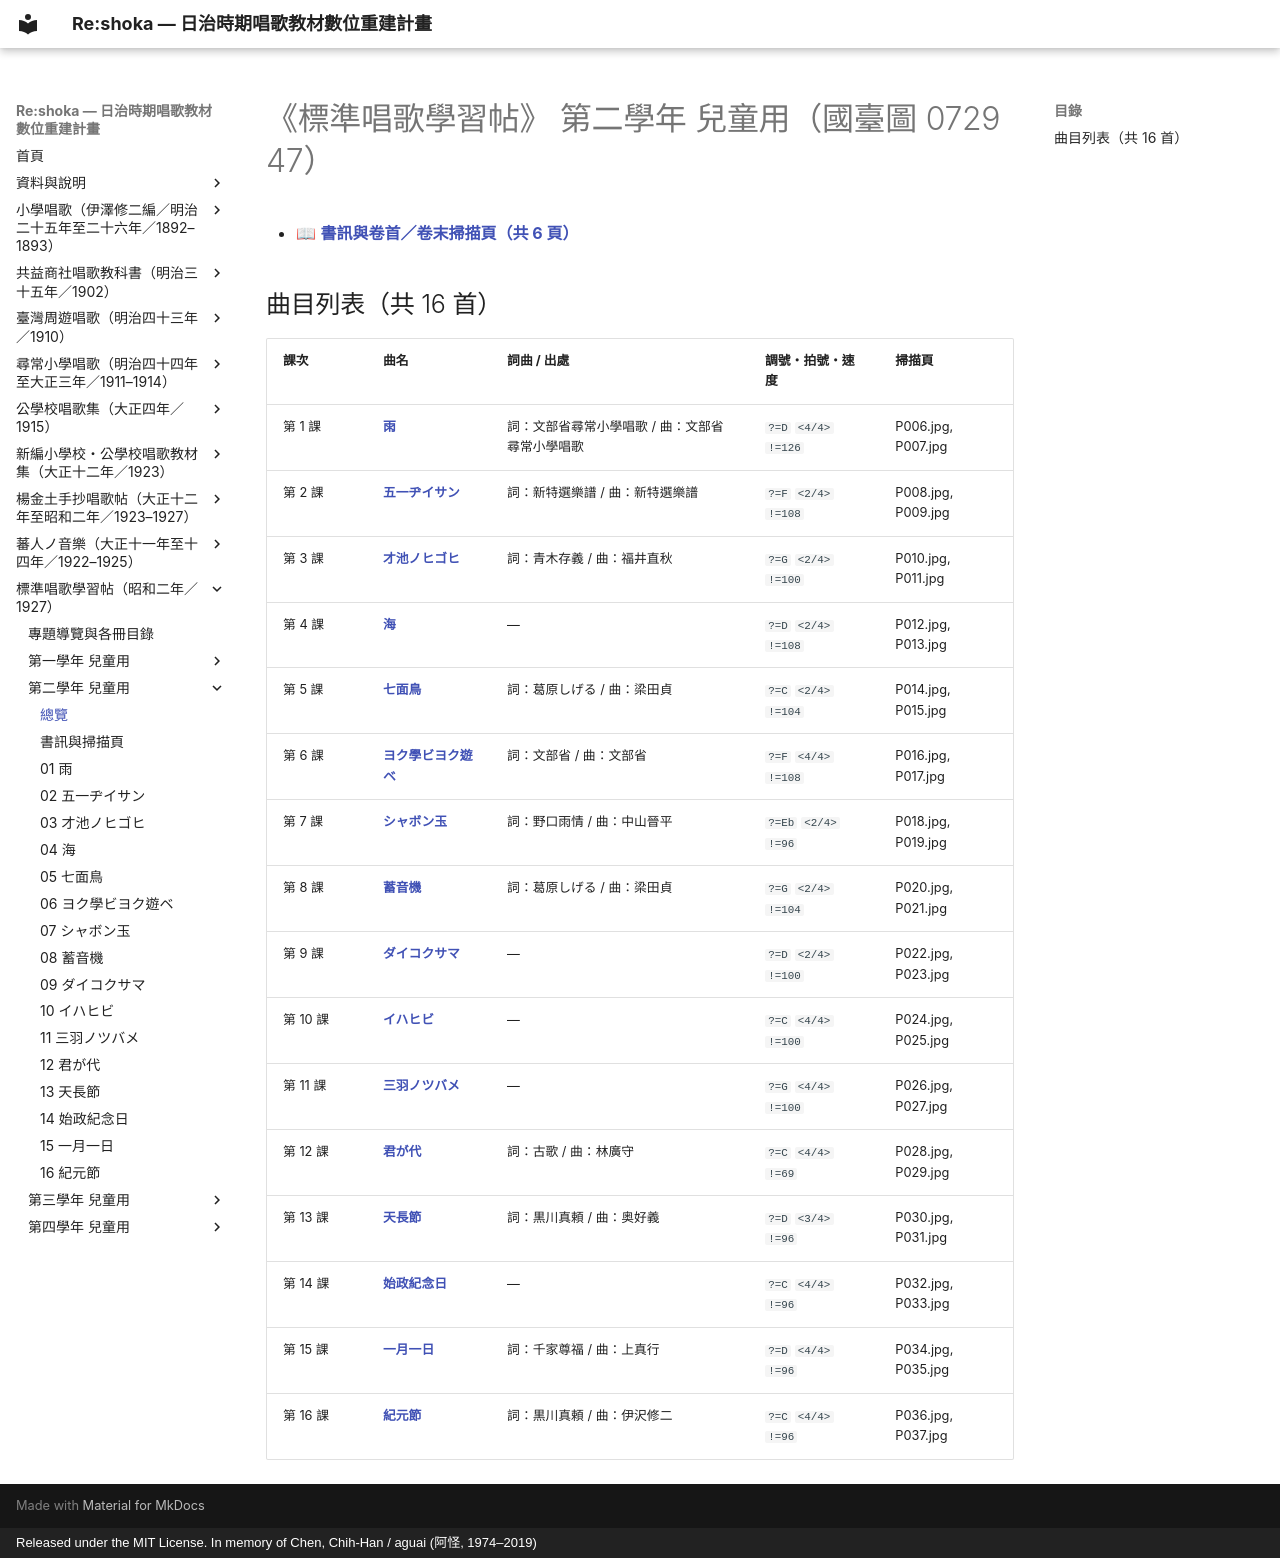

repository: TMDLang/reshoka · page: hyojun_shoka_gakushucho/grade_2/index.html · generator: mkdocs · copyright: Released under the MIT License. In memory of Chen, Chih-Han / aguai (阿怪, 1974–2019)

---
title: "《標準唱歌學習帖》 第二學年 兒童用（國臺圖 0729 47）（共 16 首曲目總覽與線上試聽）"
description: "日治時期臺灣《標準唱歌學習帖》 第二學年 兒童用（國臺圖 0729 47）全冊數位化曲目總覽（共 16 首），提供線上試聽雙手鋼琴伴奏 MP3、閱讀五線譜與 TMD 樂譜、檢索歌詞及原書掃描圖檔。"
image: "0_book_info/cp_01.jpg"
---

# 《標準唱歌學習帖》 第二學年 兒童用（國臺圖 0729 47）

- 📖 **[書訊與卷首／卷末掃描頁（共 6 頁）](0_book_info/index.md)**

## 曲目列表（共 16 首）

| 課次 | 曲名 | 詞曲 / 出處 | 調號・拍號・速度 | 掃描頁 |
| :--- | :--- | :--- | :--- | :--- |
| 第 1 課 | [**雨**](01_ame/index.md) | 詞：文部省尋常小學唱歌 / 曲：文部省尋常小學唱歌 | `?=D` `<4/4>` `!=126` | P006.jpg, P007.jpg |
| 第 2 課 | [**五一ヂイサン**](02_goichi_jiisan/index.md) | 詞：新特選樂譜 / 曲：新特選樂譜 | `?=F` `<2/4>` `!=108` | P008.jpg, P009.jpg |
| 第 3 課 | [**才池ノヒゴヒ**](03_oike_no_higohi/index.md) | 詞：青木存義 / 曲：福井直秋 | `?=G` `<2/4>` `!=100` | P010.jpg, P011.jpg |
| 第 4 課 | [**海**](04_umi/index.md) | — | `?=D` `<2/4>` `!=108` | P012.jpg, P013.jpg |
| 第 5 課 | [**七面鳥**](05_shichimencho/index.md) | 詞：葛原しげる / 曲：梁田貞 | `?=C` `<2/4>` `!=104` | P014.jpg, P015.jpg |
| 第 6 課 | [**ヨク學ビヨク遊ベ**](06_yoku_manabi_yoku_asobe/index.md) | 詞：文部省 / 曲：文部省 | `?=F` `<4/4>` `!=108` | P016.jpg, P017.jpg |
| 第 7 課 | [**シャボン玉**](07_shabondama/index.md) | 詞：野口雨情 / 曲：中山晉平 | `?=Eb` `<2/4>` `!=96` | P018.jpg, P019.jpg |
| 第 8 課 | [**蓄音機**](08_chikuonki/index.md) | 詞：葛原しげる / 曲：梁田貞 | `?=G` `<2/4>` `!=104` | P020.jpg, P021.jpg |
| 第 9 課 | [**ダイコクサマ**](09_daikokusama/index.md) | — | `?=D` `<2/4>` `!=100` | P022.jpg, P023.jpg |
| 第 10 課 | [**イハヒビ**](10_ihahipi/index.md) | — | `?=C` `<4/4>` `!=100` | P024.jpg, P025.jpg |
| 第 11 課 | [**三羽ノツバメ**](11_sanba_no_tsubame/index.md) | — | `?=G` `<4/4>` `!=100` | P026.jpg, P027.jpg |
| 第 12 課 | [**君が代**](12_kimigayo/index.md) | 詞：古歌 / 曲：林廣守 | `?=C` `<4/4>` `!=69` | P028.jpg, P029.jpg |
| 第 13 課 | [**天長節**](13_tenchosetsu/index.md) | 詞：黒川真頼 / 曲：奥好義 | `?=D` `<3/4>` `!=96` | P030.jpg, P031.jpg |
| 第 14 課 | [**始政紀念日**](14_shisei_kinenbi/index.md) | — | `?=C` `<4/4>` `!=96` | P032.jpg, P033.jpg |
| 第 15 課 | [**一月一日**](15_ichigatsu_ichijitsu/index.md) | 詞：千家尊福 / 曲：上真行 | `?=D` `<4/4>` `!=96` | P034.jpg, P035.jpg |
| 第 16 課 | [**紀元節**](16_kigensetsu/index.md) | 詞：黒川真頼 / 曲：伊沢修二 | `?=C` `<4/4>` `!=96` | P036.jpg, P037.jpg |
